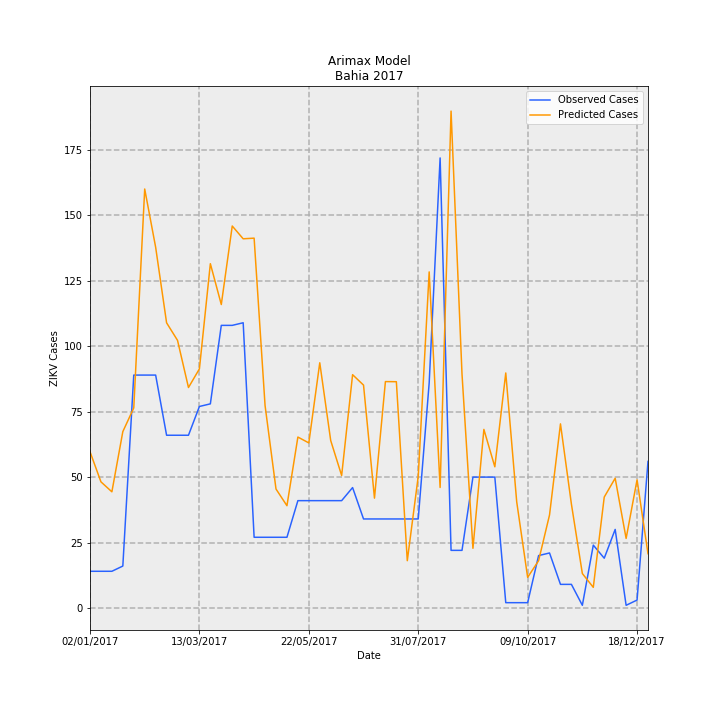

The data file committed next to this chart (first rows):
Date, predictions_incidence, observed_incidence, Predicted Cases, Observed Cases, error
02/01/2017, 0.3891, 0.09124, 59.7, 14.0, -45.7
09/01/2017, 0.314, 0.09124, 48.19, 14.0, -34.19
16/01/2017, 0.2892, 0.09124, 44.38, 14.0, -30.38
23/01/2017, 0.4391, 0.1043, 67.38, 16.0, -51.38
30/01/2017, 0.4982, 0.58, 76.45, 89.0, 12.55
06/02/2017, 1.044, 0.58, 160.1, 89.0, -71.13
13/02/2017, 0.8985, 0.58, 137.9, 89.0, -48.87
20/02/2017, 0.7102, 0.4301, 109, 66.0, -42.97
27/02/2017, 0.6665, 0.4301, 102.3, 66.0, -36.27
06/03/2017, 0.549, 0.4301, 84.25, 66.0, -18.25
13/03/2017, 0.5955, 0.5018, 91.38, 77.0, -14.38
20/03/2017, 0.8575, 0.5083, 131.6, 78.0, -53.58
27/03/2017, 0.7558, 0.7038, 116, 108, -7.969
03/04/2017, 0.9514, 0.7038, 146, 108, -37.98
10/04/2017, 0.9195, 0.7104, 141.1, 109.0, -32.1
17/04/2017, 0.9211, 0.176, 141.3, 27, -114.3
24/04/2017, 0.5043, 0.176, 77.38, 27, -50.38
01/05/2017, 0.2962, 0.176, 45.45, 27, -18.45
08/05/2017, 0.2546, 0.176, 39.06, 27, -12.06
15/05/2017, 0.4256, 0.2672, 65.31, 41, -24.31
22/05/2017, 0.411, 0.2672, 63.07, 41, -22.07
29/05/2017, 0.6106, 0.2672, 93.7, 41, -52.7
05/06/2017, 0.4169, 0.2672, 63.98, 41, -22.98
12/06/2017, 0.3298, 0.2672, 50.61, 41, -9.613
19/06/2017, 0.581, 0.2998, 89.15, 46.0, -43.15
26/06/2017, 0.5551, 0.2216, 85.17, 34.0, -51.17
03/07/2017, 0.2734, 0.2216, 41.96, 34.0, -7.959
10/07/2017, 0.5638, 0.2216, 86.51, 34.0, -52.51
17/07/2017, 0.5635, 0.2216, 86.47, 34.0, -52.47
24/07/2017, 0.1176, 0.2216, 18.04, 34.0, 15.96
31/07/2017, 0.3277, 0.2216, 50.29, 34.0, -16.29
07/08/2017, 0.837, 0.5605, 128.4, 86.0, -42.44
14/08/2017, 0.3, 1.121, 46.04, 172.0, 126
21/08/2017, 1.238, 0.1434, 189.9, 22.0, -167.9
28/08/2017, 0.5828, 0.1434, 89.42, 22.0, -67.42
04/09/2017, 0.1485, 0.3259, 22.79, 50.0, 27.21
11/09/2017, 0.4447, 0.3259, 68.23, 50.0, -18.23
18/09/2017, 0.3515, 0.3259, 53.94, 50.0, -3.939
25/09/2017, 0.5853, 0.01303, 89.8, 2.0, -87.8
02/10/2017, 0.2642, 0.01303, 40.54, 2.0, -38.54
09/10/2017, 0.07614, 0.01303, 11.68, 2.0, -9.684
16/10/2017, 0.1175, 0.1303, 18.03, 20.0, 1.968
23/10/2017, 0.2316, 0.1369, 35.53, 21.0, -14.53
30/10/2017, 0.4585, 0.05865, 70.35, 9.0, -61.35
06/11/2017, 0.2586, 0.05865, 39.68, 9.0, -30.68
13/11/2017, 0.0856, 0.006517, 13.13, 1.0, -12.13
20/11/2017, 0.05123, 0.1564, 7.862, 24.0, 16.14
27/11/2017, 0.2761, 0.1238, 42.37, 19.0, -23.37
04/12/2017, 0.323, 0.1955, 49.57, 30, -19.57
11/12/2017, 0.1731, 0.006517, 26.55, 1.0, -25.55
18/12/2017, 0.3192, 0.01955, 48.98, 3.0, -45.98
25/12/2017, 0.135, 0.365, 20.72, 56.0, 35.28
